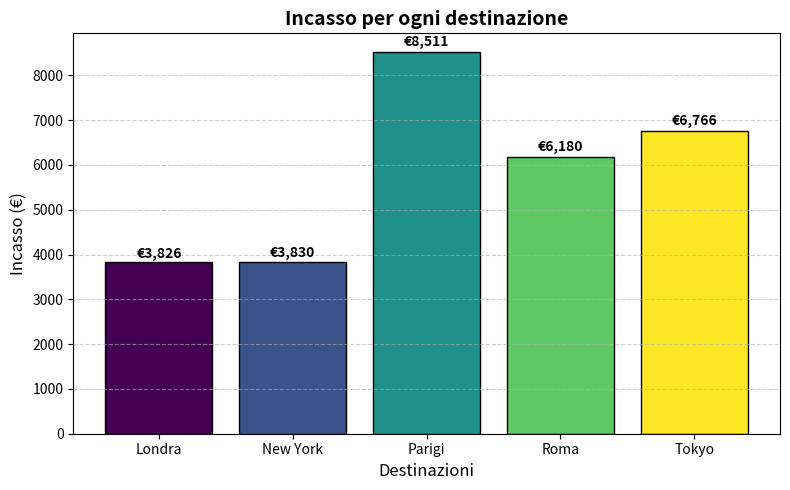
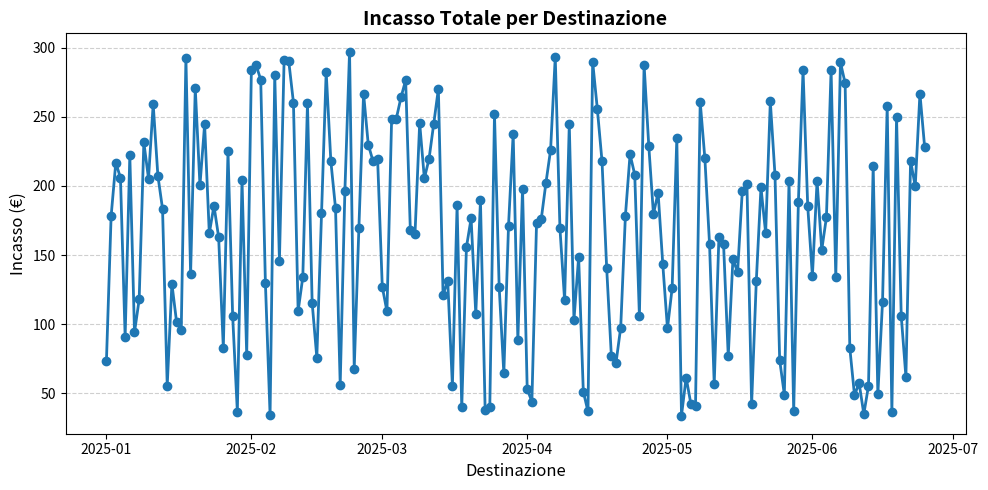
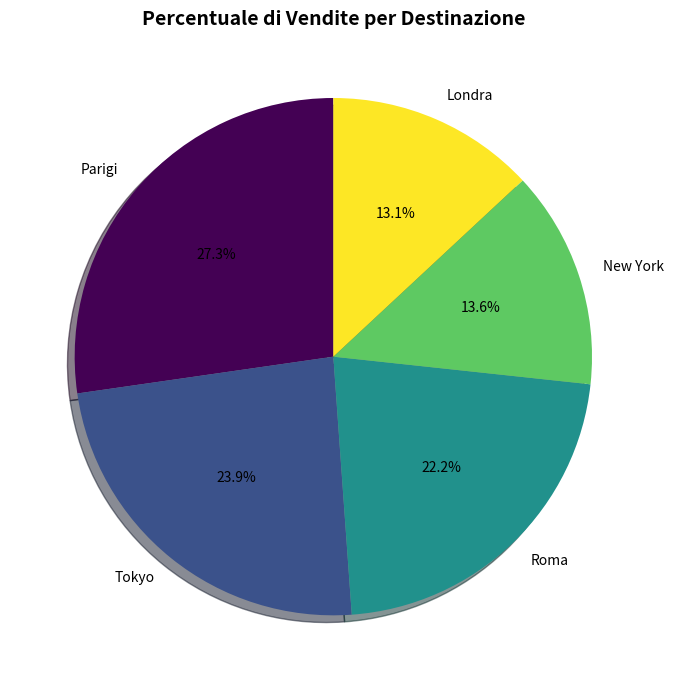
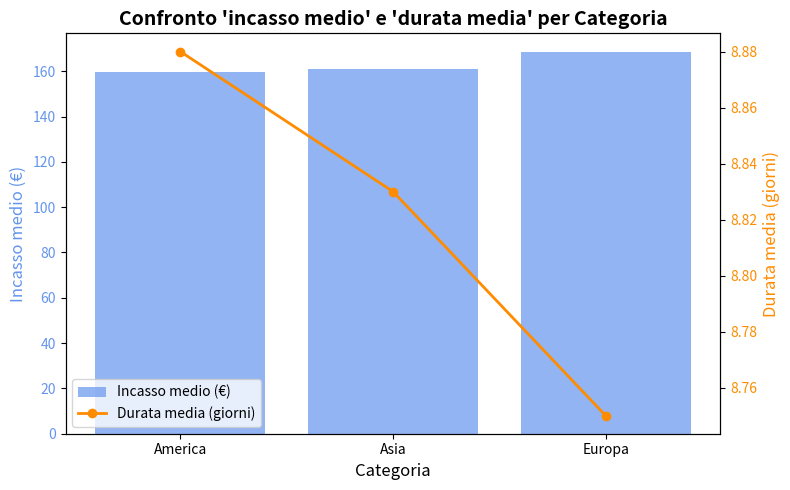

Python code for these plots, in order:
# |------------------------------------|
# | Parte 1 – Variabili e Tipi di Dati |
# |------------------------------------|

"""
Definisci variabili per rappresentare le seguenti informazioni di un cliente:

- nome (stringa),
- età (intero),
- saldo conto (float),
- stato VIP (booleano).✅ Esempio: nome = "Mario Rossi", eta = 34, saldo = 2500.75, vip = True
- Crea una lista di destinazioni disponibili (almeno 5 città).
- Definisci un dizionario che associa ogni destinazione a un prezzo medio del viaggio.
"""

import numpy as np
import pandas as pd
import matplotlib.pyplot as plt
import matplotlib.cm as cm       # Per poter personalizzare meglio i grafici

# Variabili per rappresentare le informazioni di un cliente

nome = "Mario Rossi"
eta = 34
saldo = 2500.75
vip = True

# Lista di destinazioni disponibili

destinazioni = ["Londra", "Parigi", "Roma", "Barcelona", "Praga"]

# Dizionario che associa ogni destinazione a un prezzo medio del viaggio

prezzo_viaggio = {
    "Londra": 200,
    "Parigi": 150,
    "Roma": 50,
    "Barcelona": 80,
    "Praga": 130
}


# |-------------------------------------------|
# | Parte 2 – Programmazione ad Oggetti (OOP) | 
# |-------------------------------------------|

"""
- Crea una classe Cliente con attributi: nome, età, vip.
- Aggiungi un metodo per stampare le informazioni.
- Crea una classe Viaggio con attributi: destinazione, prezzo, durata in giorni.
- Crea una classe Prenotazione che colleghi un cliente a un viaggio.
- Deve calcolare l'importo finale, con sconto del 10% se il cliente è VIP.
- Aggiungi un metodo dettagli() che stampa le informazioni complete.
"""

class Cliente:
    def __init__(self, nome:str, eta:int, vip:bool):
        self.nome = nome
        self.eta = eta
        self.vip = vip
    
    def informazioni_cliente(self):
        print(f"Nome: {self.nome}")
        print(f"Età: {self.eta}")
        print(f"Cliente VIP: {'Sì' if self.vip else 'No'}")
    
class Viaggio:
    def __init__(self, destinazione, prezzo, durata):
        self.destinazione = destinazione
        self.prezzo = prezzo
        self.durata = durata
    
class Prenotazione:
    def __init__(self, cliente, viaggio):
        self.cliente = cliente
        self.viaggio = viaggio

# Metodo che calcola l'importo finale (con sconto se il cliente è VIP)

    def importo_finale(self):
        if self.cliente.vip == True:
            return self.viaggio.prezzo * 0.9 # Sconto del 10% se il cliente è VIP
        else:
            return self.viaggio.prezzo

# Metodo che stampa le informazioni complete

    def dettagli(self):
        print("--- DETTAGLI PRENOTAZIONE ---\n")
        print(f"Cliente: {self.cliente.nome}")
        print(f"Destinazione: {self.viaggio.destinazione}")
        print(f"Durata (giorni): {self.viaggio.durata}")
        print(f"Importo: {self.importo_finale():.2f}\n")

#################### ESEMPI ####################

cliente1 = Cliente("Alfio Russo", 34, vip=True)
viaggio1 = Viaggio("Tokyo", 2000, 15)
prenotazione1 = Prenotazione(cliente1, viaggio1)

cliente2 = Cliente("Luana Lucà", 35, vip=False)
viaggio2 = Viaggio("New York", 1500, 10)
prenotazione2 = Prenotazione(cliente2, viaggio2)

prenotazione1.dettagli()
prenotazione2.dettagli()


# |-----------------|
# | Parte 3 – NumPy |
# |-----------------|

"""
Genera un array NumPy di 100 prenotazioni simulate, con prezzi casuali fra 200 e 2000 €.

Calcola e stampa:
- prezzo medio,
- prezzo minimo e massimo,
- deviazione standard,
- percentuale di prenotazioni sopra la media.
"""

# Array NumPy di 100 prenotazioni simulate con prezzi simulati

prezzi = np.random.uniform(200, 2000, size=100)

prezzo_medio = np.mean(prezzi)       # Prezzo medio
prezzo_minimo = np.min(prezzi)       # Prezzo minimo
prezzo_massimo = np.max(prezzi)      # Prezzo massimo
deviazione_standard = np.std(prezzi) # Deviazione standard

# Percentuale di prenotazioni sopra la media

percentuale_sopra_media = np.sum(prezzi > prezzo_medio) / len(prezzi) * 100

#################### RISULTATI ####################

print("--- STATISTICHE PRENOTAZIONI ---\n")
print(f"Prezzo medio: {prezzo_medio:.2f}€")
print(f"Prezzo minimo: {prezzo_minimo:.2f}€")
print(f"Prezzo massimo: {prezzo_massimo:.2f}€")
print(f"Deviazione standard: {deviazione_standard:.2f}")
print(f"Percentuale di prenotazioni sopra la media: {percentuale_sopra_media:.2f}%")


# |------------------|
# | Parte 4 – Pandas |
# |------------------|

"""
Crea un DataFrame Pandas con colonne: Cliente, Destinazione, Prezzo, Giorno_Partenza, Durata, Incasso.

Calcola con Pandas:
- incasso totale dell'agenzia,
- incasso medio per destinazione,
- top 3 destinazioni più vendute.
"""

# Creazione di dati simulati

np.random.seed(42) # Seme per riproducibilità

# Creazione 100 clienti unici

clienti = [f"Cliente {i}" for i in range(1, 101)]

# Numero casuale di prenotazioni assegnate a ciascun cliente (la maggioranza prenota 1 volta, alcuni 2, pochi 3)

numero_prenotazioni = np.random.choice([1, 1, 1, 2, 2, 3], size=len(clienti))

# Lista effettiva di clienti (ripetendo i nomi)

clienti_effettivi = []
for nome, n in zip(clienti, numero_prenotazioni):
    clienti_effettivi.extend([nome] * n)

# Numero totale di prenotazioni

n_prenotazioni = len(clienti_effettivi)
print(f"Totale prenotazioni generate: {n_prenotazioni}")

# Dati casuali per ogni prenotazione

destinazioni = np.random.choice(["Parigi", "New York", "Tokyo", "Roma", "Londra"], n_prenotazioni)
prezzi = np.random.uniform(200, 2000, n_prenotazioni)
giorni_partenza = pd.date_range(start="2025-01-01", periods=n_prenotazioni, freq="D")
durate = np.random.randint(3, 15, n_prenotazioni)
incassi = prezzi * 0.15 # Commissione (stimata al 15%) da parte dell'agenzia di viaggio

# Creazione del DataFrame

df = pd.DataFrame({
    "Cliente": clienti_effettivi,
    "Destinazione": destinazioni,
    "Prezzo": prezzi,
    "Giorno_Partenza": giorni_partenza,
    "Durata": durate,
    "Incasso": incassi
})

# Test DataFrame

print("--- ANTEPRIMA DATI ---\n")
print(df.head())
print(f"Righe del DataFrame: {len(df)} (dovrebbero essere {n_prenotazioni})")

# Calcoli

incasso_totale = df["Incasso"].sum()                                          # Incasso totale dell’agenzia
incasso_medio_per_destinazione = df.groupby("Destinazione")["Incasso"].mean() # Incasso medio per destinazione
top3_destinazioni = df["Destinazione"].value_counts().head(3)                 # Top 3 destinazioni più vendute

#################### RISULTATI ####################

print("\n--- STATISTICHE AGENZIA ---\n")
print(f"Incasso totale dell'agenzia: {incasso_totale:.2f}€")
print("\nIncasso medio (€) per destinazione:")
print(incasso_medio_per_destinazione)
print("\nTop 3 destinazioni più vendute:")
print(top3_destinazioni)


# |----------------------|
# | Parte 5 – Matplotlib |
# |----------------------|

"""
- Crea un grafico a barre che mostri l'incasso per ogni destinazione.
- Crea un grafico a linee che mostri l'andamento giornaliero degli incassi.
- Crea un grafico a torta che mostri la percentuale di vendite per ciascuna destinazione.
"""

# --- Grafico a barre ---
# Calcolo incasso per destinazione

incasso_destinazione = df.groupby("Destinazione")["Incasso"].sum()

# Genera una scala di colori automatica

colors = cm.get_cmap("viridis")(np.linspace(0, 1, len(incasso_destinazione))).tolist()

# Crea il grafico a barre

plt.figure(figsize=(8,5))
bars = plt.bar(np.array(incasso_destinazione.index), incasso_destinazione.values, # type: ignore
        color=colors, edgecolor='black')

# Titoli e assi

plt.title("Incasso per ogni destinazione", fontsize=14, fontweight="bold")
plt.xlabel("Destinazioni", fontsize=12)
plt.ylabel("Incasso (€)", fontsize=12)
plt.grid(axis="y", linestyle="--", alpha=0.6)

# Etichette sopra ogni barra

for bar in bars:
    yval = bar.get_height()
    plt.text(
        bar.get_x() + bar.get_width()/2,  # posizione orizzontale (centro barra)
        yval + (yval * 0.01),             # leggermente sopra la barra
        f"€{yval:,.0f}",                  # testo formattato
        ha='center', va='bottom',
        fontsize=10, fontweight="bold"
    )

# Mostra il grafico

plt.tight_layout()
plt.show()

# --- Grafico a linee ---
# Andamento giornaliero degli incassi

incasso_giornaliero = df.groupby("Giorno_Partenza")["Incasso"].sum()
plt.figure(figsize=(10,5))
plt.plot(incasso_giornaliero.index.to_numpy(), incasso_giornaliero.values, # type: ignore
        marker='o', color='tab:blue', linewidth=2)

# Titoli e assi

plt.title("Incasso Totale per Destinazione", fontsize=14, fontweight="bold")
plt.xlabel("Destinazione", fontsize=12)
plt.ylabel("Incasso (€)", fontsize=12)
plt.grid(axis="y", linestyle="--", alpha=0.6)

# Mostra il grafico

plt.tight_layout()
plt.show()

# --- Grafico a torta ---
# Percentuale di vendite per ciascuna destinazione

vendite_per_destinazione = df["Destinazione"].value_counts()
plt.figure(figsize=(7,7))

# Crea il grafico a torta

plt.pie(
    vendite_per_destinazione.values, # type: ignore
    labels = vendite_per_destinazione.index.astype(str).tolist(),
    autopct="%1.1f%%",
    startangle=90,
    shadow=True,
    colors=cm.get_cmap("viridis")(np.linspace(0, 1, len(vendite_per_destinazione))).tolist()
)

# Titolo

plt.title("Percentuale di Vendite per Destinazione", fontsize=14, fontweight="bold")

# Mostra il grafico

plt.tight_layout()
plt.show()


# |----------------------------|
# | Parte 6 – Analisi Avanzata | 
# |----------------------------|

"""
Raggruppa i viaggi in categorie:

"Europa", "Asia", "America", "Africa" (puoi usare un dizionario che associa ogni destinazione a una categoria).

Calcola con Pandas:
- incasso totale per categoria,
- durata media dei viaggi per categoria.

Salva il DataFrame aggiornato in un CSV chiamato prenotazioni_analizzate.csv.
"""

# Dizionario di categorizzazione

categorie = {
    "Parigi": "Europa",
    "Roma": "Europa",
    "Londra": "Europa",
    "Tokyo": "Asia",
    "New York": "America",
}

# Aggiunta colonna "Categoria"

df["Categoria"] = df["Destinazione"].map(categorie)

# --- Controllo: alcuni clienti devono comparire più volte ---

print("\nNumero prenotazioni per i primi 10 clienti:")
print(df["Cliente"].value_counts().head(10))

# Calcoli

incasso_per_categoria = df.groupby("Categoria")["Incasso"].sum()      # Incasso totale per categoria
durata_media_per_categoria = df.groupby("Categoria")["Durata"].mean() # Durata media per categoria

#################### RISULTATI ####################

print("--- ANALISI PER CATEGORIA ---")
print("\nIncasso totale per categoria (€):")
print(incasso_per_categoria.round(2))

print("\nDurata media dei viaggi per categoria (giorni):")
print(durata_media_per_categoria.round(2))

# Salvataggio in .CSV

df.to_csv("prenotazioni_analizzate.csv", index=False, encoding="utf-8-sig")
print("\nFile 'prenotazioni_analizzate.csv' salvato correttamente.")


# |----------------------|
# | Parte 7 – Estensioni | 
# |----------------------|

"""
Crea una funzione che restituisce i N clienti con più prenotazioni.
Realizza un grafico combinato (barre + linea) che mostri:
- barre = incasso medio per categoria,
- linea = durata media per categoria.
"""

def top_clienti(df: pd.DataFrame, n: int = 5) -> pd.Series: # N clienti con il maggior numero di prenotazioni
    return df["Cliente"].value_counts().head(n)

#################### ESEMPI ####################

print("Top 5 clienti con più prenotazioni:")
print(top_clienti(df, 5))
print()

# --- Grafico combinato (Barre + Linee) ---
# Calcolo incasso medio e durata media per categoria

analisi_cat = df.groupby("Categoria").agg({
    "Incasso": "mean",
    "Durata": "mean"
}).round(2)

# Creazione del grafico combinato

fig, ax1 = plt.subplots(figsize=(8, 5))

# Barre: incasso medio per categoria

ax1.bar(analisi_cat.index, analisi_cat["Incasso"], color="cornflowerblue", alpha=0.7, label="Incasso medio (€)")
ax1.set_xlabel("Categoria", fontsize=12)
ax1.set_ylabel("Incasso medio (€)", color="cornflowerblue", fontsize=12)
ax1.tick_params(axis="y", labelcolor="cornflowerblue")

# Linea: durata media per categoria

ax2 = ax1.twinx()
ax2.plot(analisi_cat.index, analisi_cat["Durata"], color="darkorange", marker="o", linewidth=2, label="Durata media (giorni)")
ax2.set_ylabel("Durata media (giorni)", color="darkorange", fontsize=12)
ax2.tick_params(axis="y", labelcolor="darkorange")

# Titolo e legenda

plt.title("Confronto 'incasso medio' e 'durata media' per Categoria", fontsize=14, fontweight="bold")

# Gestione legende doppio asse

lines, labels = ax1.get_legend_handles_labels()
lines2, labels2 = ax2.get_legend_handles_labels()
ax2.legend(lines + lines2, labels + labels2, loc="lower left")

# Mostra il grafico

plt.tight_layout()
plt.show()
